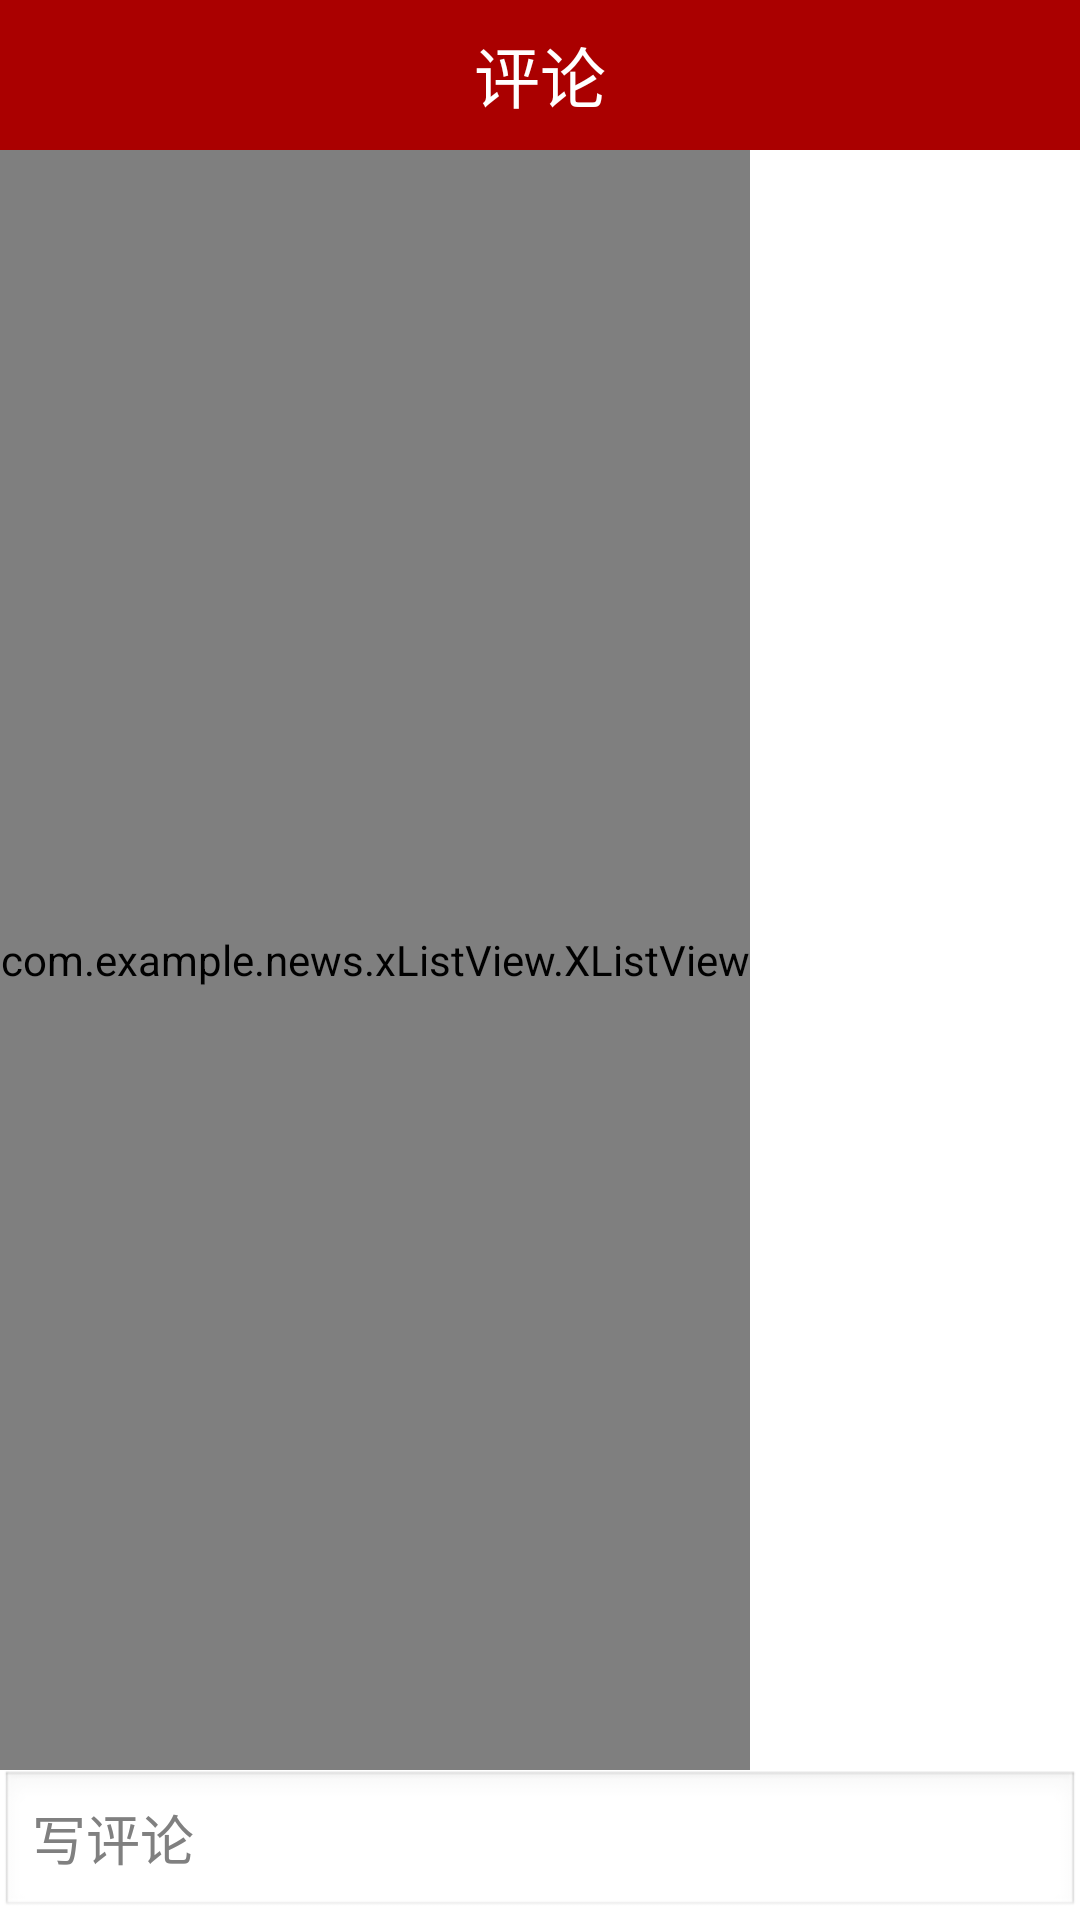

Android layout source for this screen:
<!-- AndroidManifest.xml: application theme android:Theme.Light.NoTitleBar -->
<!-- res/layout/activity_comment.xml -->
<?xml version="1.0" encoding="utf-8"?>
<LinearLayout xmlns:android="http://schemas.android.com/apk/res/android"
    android:layout_width="match_parent"
    android:layout_height="match_parent"
    android:orientation="vertical"
    >

    <RelativeLayout xmlns:android="http://schemas.android.com/apk/res/android"
        android:layout_width="match_parent"
        android:layout_height="50dp"
        android:background="#aa0000"
        android:baselineAligned="false">

        <ImageView
            android:id="@+id/im_head_left"
            android:layout_width="wrap_content"
            android:layout_height="wrap_content"
            android:src="@drawable/back"
            android:layout_alignParentLeft="true"
            android:layout_centerVertical="true"
            android:layout_marginLeft="20dp"
            />

        <TextView
            android:id="@+id/tv_title"
            android:layout_width="wrap_content"
            android:layout_height="wrap_content"
            android:text="评论"
            android:textColor="#ffffff"
            android:textAppearance="?android:textAppearanceLarge"
            android:layout_gravity="center"
            android:layout_centerVertical="true"
            android:layout_centerHorizontal="true"

            />

    </RelativeLayout>


    <com.example.news.xListView.XListView
        android:id="@+id/listView"
        android:layout_width="wrap_content"
        android:layout_height="0dp"
        android:layout_weight="1"></com.example.news.xListView.XListView>


    <LinearLayout
        android:layout_width="match_parent"
        android:layout_height="50dp"
        android:gravity="bottom"
        android:orientation="horizontal"
        >
        <EditText
            android:id="@+id/et_content"
            android:layout_width="0dp"
            android:layout_height="match_parent"
            android:layout_weight="1"
            android:hint="写评论"
            />

        <ImageView
            android:id="@+id/iv_send"
            android:layout_width="wrap_content"
            android:layout_height="wrap_content"
            android:src="@drawable/send"
            />



    </LinearLayout>



</LinearLayout>
<!-- resources referenced by this layout -->
<resources>

</resources>
